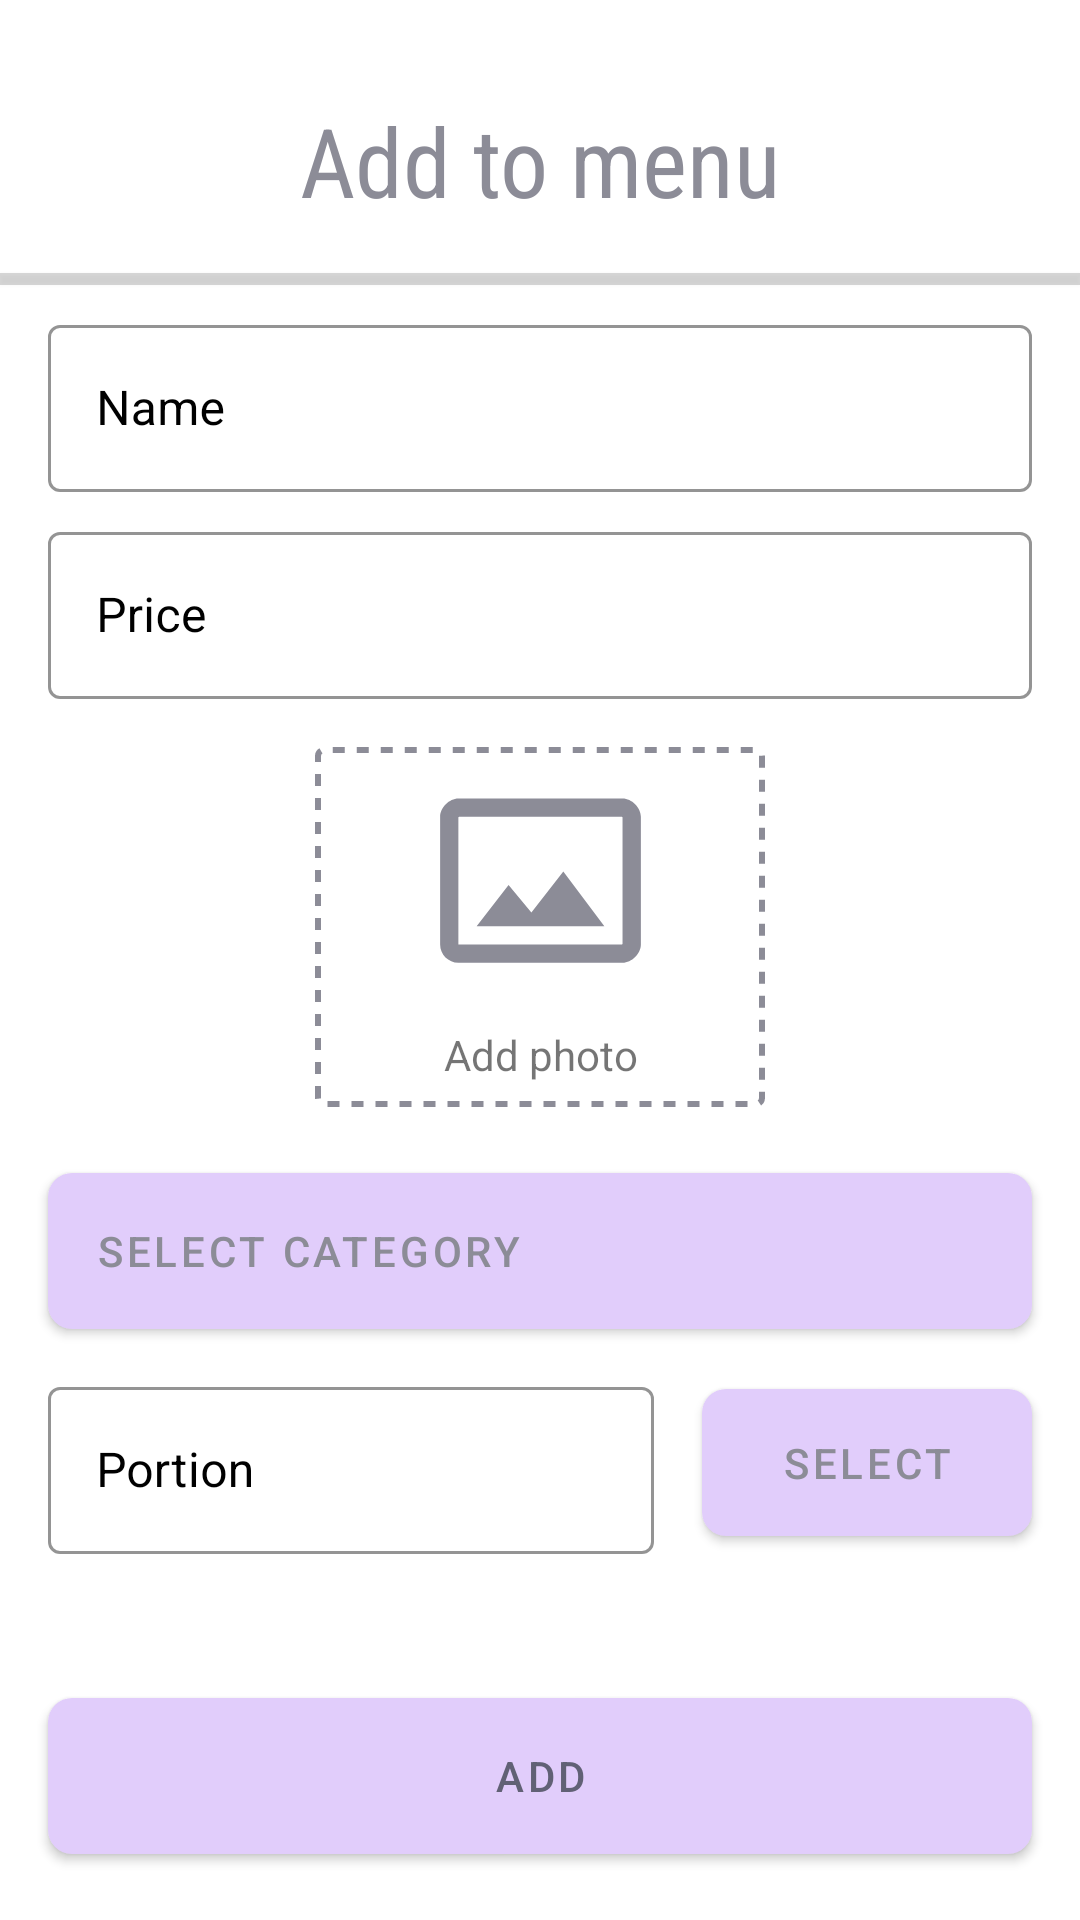

Reconstruct the res/layout file that produces this screen, plus the resources it refers to.
<!-- AndroidManifest.xml: fallback theme Theme.MaterialComponents.DayNight.NoActionBar -->
<!-- res/layout/fragment_create_menu_item.xml -->
<?xml version="1.0" encoding="utf-8"?>
<androidx.constraintlayout.widget.ConstraintLayout xmlns:android="http://schemas.android.com/apk/res/android"
    xmlns:app="http://schemas.android.com/apk/res-auto"
    android:layout_width="match_parent"
    android:layout_height="match_parent">

    <com.google.android.material.textview.MaterialTextView
        android:id="@+id/tvHeader"
        android:layout_width="0dp"
        android:layout_height="wrap_content"
        android:layout_marginVertical="32dp"
        android:gravity="center"
        android:text="@string/add_to_menu"
        android:textColor="@color/inactive_text_color"
        android:textSize="32sp"
        app:fontFamily="sans-serif-condensed"
        app:layout_constraintEnd_toEndOf="parent"
        app:layout_constraintStart_toStartOf="parent"
        app:layout_constraintTop_toTopOf="parent" />

    <androidx.appcompat.widget.AppCompatImageView
        android:id="@+id/ivBack"
        android:layout_width="wrap_content"
        android:layout_height="wrap_content"
        android:layout_marginHorizontal="16dp"
        app:tint="@color/inactive_text_color"
        app:layout_constraintBottom_toBottomOf="@id/tvHeader"
        app:layout_constraintStart_toStartOf="parent"
        app:layout_constraintTop_toTopOf="@id/tvHeader"
        app:srcCompat="@drawable/ic_arrow_back" />

    <View
        android:id="@+id/divider"
        android:layout_width="0dp"
        android:layout_height="4dp"
        android:layout_marginTop="16dp"
        android:background="#28000000"
        android:elevation="@dimen/cardview_compat_inset_shadow"
        app:layout_constraintEnd_toEndOf="parent"
        app:layout_constraintStart_toStartOf="parent"
        app:layout_constraintTop_toBottomOf="@id/tvHeader" />

    <com.google.android.material.textfield.TextInputLayout
        android:id="@+id/tilName"
        style="@style/Widget.MaterialComponents.TextInputLayout.OutlinedBox"
        android:layout_width="0dp"
        android:layout_height="wrap_content"
        android:layout_marginHorizontal="16dp"
        android:layout_marginVertical="8dp"
        android:hint="@string/name"
        android:textColorHint="@color/black"
        app:boxStrokeColor="@color/black"
        app:layout_constraintEnd_toEndOf="parent"
        app:layout_constraintStart_toStartOf="parent"
        app:layout_constraintTop_toBottomOf="@id/divider">

        <androidx.appcompat.widget.AppCompatEditText
            android:id="@+id/etName"
            android:layout_width="match_parent"
            android:layout_height="wrap_content" />
    </com.google.android.material.textfield.TextInputLayout>

    <com.google.android.material.textfield.TextInputLayout
        android:id="@+id/tilPrice"
        style="@style/Widget.MaterialComponents.TextInputLayout.OutlinedBox"
        android:layout_width="0dp"
        android:layout_height="wrap_content"
        android:layout_marginHorizontal="16dp"
        android:layout_marginVertical="8dp"
        android:hint="@string/price"
        android:textColorHint="@color/black"
        app:boxStrokeColor="@color/black"
        app:layout_constraintEnd_toEndOf="parent"
        app:layout_constraintStart_toStartOf="parent"
        app:layout_constraintTop_toBottomOf="@id/tilName">

        <androidx.appcompat.widget.AppCompatEditText
            android:id="@+id/etPrice"
            android:layout_width="match_parent"
            android:layout_height="wrap_content" />
    </com.google.android.material.textfield.TextInputLayout>

    <androidx.appcompat.widget.AppCompatImageView
        android:id="@+id/ivPictureContainer"
        android:layout_width="150dp"
        android:layout_height="120dp"
        android:layout_marginVertical="16dp"
        android:scaleType="centerCrop"
        android:background="@drawable/shape_stroke"
        app:layout_constraintEnd_toEndOf="parent"
        app:layout_constraintStart_toStartOf="parent"
        app:layout_constraintTop_toBottomOf="@id/tilPrice" />

    <com.google.android.material.textview.MaterialTextView
        android:id="@+id/tvAddPicture"
        android:layout_width="0dp"
        android:layout_height="wrap_content"
        android:layout_marginBottom="4dp"
        android:gravity="center"
        android:padding="4dp"
        android:text="@string/add_image"
        app:layout_constraintBottom_toBottomOf="@id/ivPictureContainer"
        app:layout_constraintEnd_toEndOf="@id/ivPictureContainer"
        app:layout_constraintStart_toStartOf="@id/ivPictureContainer" />

    <androidx.constraintlayout.widget.Group
        android:id="@+id/groupTakePicture"
        android:layout_width="wrap_content"
        android:layout_height="wrap_content"
        app:constraint_referenced_ids="ivPictureContainer, ivPictureGallery, tvAddPicture" />


    <androidx.appcompat.widget.AppCompatImageView
        android:id="@+id/ivPictureGallery"
        android:layout_width="0dp"
        android:layout_height="0dp"
        android:padding="8dp"
        app:layout_constraintBottom_toTopOf="@id/tvAddPicture"
        app:layout_constraintEnd_toEndOf="@id/ivPictureContainer"
        app:layout_constraintStart_toStartOf="@id/ivPictureContainer"
        app:layout_constraintTop_toTopOf="@id/ivPictureContainer"
        app:srcCompat="@drawable/ic_picture" />

    <com.google.android.material.button.MaterialButton
        android:id="@+id/btCategory"
        android:layout_width="match_parent"
        android:layout_height="64dp"
        android:layout_margin="16dp"
        android:gravity="center_vertical"
        android:text="@string/select_category"
        android:textColor="@color/inactive_text_color"
        app:backgroundTint="@color/theme_color"
        app:cornerRadius="8dp"
        app:icon="@drawable/ic_category"
        app:iconTint="@color/inactive_text_color"
        app:layout_constraintTop_toBottomOf="@id/ivPictureContainer" />

    <com.google.android.material.button.MaterialButton
        android:id="@+id/btTypePortion"
        android:layout_width="110dp"
        android:layout_height="0dp"
        android:textColor="@color/inactive_text_color"
        android:layout_marginHorizontal="16dp"
        android:text="@string/select"
        app:backgroundTint="@color/theme_color"
        app:cornerRadius="8dp"
        app:layout_constraintBottom_toBottomOf="@id/tilPortion"
        app:layout_constraintEnd_toEndOf="parent"
        app:layout_constraintTop_toTopOf="@id/tilPortion" />

    <com.google.android.material.textfield.TextInputLayout
        android:id="@+id/tilPortion"
        style="@style/Widget.MaterialComponents.TextInputLayout.OutlinedBox"
        android:layout_width="0dp"
        android:layout_height="wrap_content"
        android:layout_marginHorizontal="16dp"
        android:layout_marginVertical="8dp"
        android:hint="@string/portion"
        android:textColorHint="@color/black"
        app:boxStrokeColor="@color/black"
        app:layout_constraintEnd_toStartOf="@id/btTypePortion"
        app:layout_constraintStart_toStartOf="parent"
        app:layout_constraintTop_toBottomOf="@id/btCategory">

        <androidx.appcompat.widget.AppCompatEditText
            android:id="@+id/etPortion"
            android:layout_width="match_parent"
            android:layout_height="wrap_content" />
    </com.google.android.material.textfield.TextInputLayout>

    <com.google.android.material.button.MaterialButton
        android:id="@+id/btSave"
        android:layout_width="match_parent"
        android:layout_height="64dp"
        android:layout_margin="16dp"
        android:text="@string/add"
        android:textColor="@color/active_text_color"
        app:backgroundTint="@color/theme_color"
        app:cornerRadius="8dp"
        app:layout_constraintBottom_toBottomOf="parent"
        app:layout_constraintEnd_toEndOf="parent"
        app:layout_constraintStart_toStartOf="parent" />


</androidx.constraintlayout.widget.ConstraintLayout>
<!-- resources referenced by this layout -->
<resources>
  <color name="active_text_color">#616175</color>
  <color name="black">#000000</color>
  <color name="inactive_text_color">#8C8C97</color>
  <color name="theme_color">#FFE1CDFB</color>
  <!-- drawable ic_picture (drawable) -->
  <vector android:height="24dp" android:tint="@color/inactive_text_color"
      android:viewportHeight="24" android:viewportWidth="24"
      android:width="24dp" xmlns:android="http://schemas.android.com/apk/res/android">
      <path android:fillColor="@android:color/white" android:pathData="M21,3L3,3C2,3 1,4 1,5v14c0,1.1 0.9,2 2,2h18c1,0 2,-1 2,-2L23,5c0,-1 -1,-2 -2,-2zM21,18.92c-0.02,0.03 -0.06,0.06 -0.08,0.08L3,19L3,5.08L3.08,5h17.83c0.03,0.02 0.06,0.06 0.08,0.08v13.84zM11,15.51L8.5,12.5 5,17h14l-4.5,-6z"/>
  </vector>
  <!-- drawable shape_stroke (drawable) -->
  <shape android:shape="rectangle"
      xmlns:android="http://schemas.android.com/apk/res/android">
  
      <stroke
          android:color="@color/inactive_text_color"
          android:width="2dp"
          android:dashGap="4dp"
          android:dashWidth="4dp" />
      <corners android:radius="2dp" />
  </shape>
  <string name="add">Add</string>
  <string name="add_image">Add photo</string>
  <string name="add_to_menu">Add to menu</string>
  <string name="name">Name</string>
  <string name="portion">Portion</string>
  <string name="price">Price</string>
  <string name="select">Select</string>
  <string name="select_category">Select category</string>
</resources>
